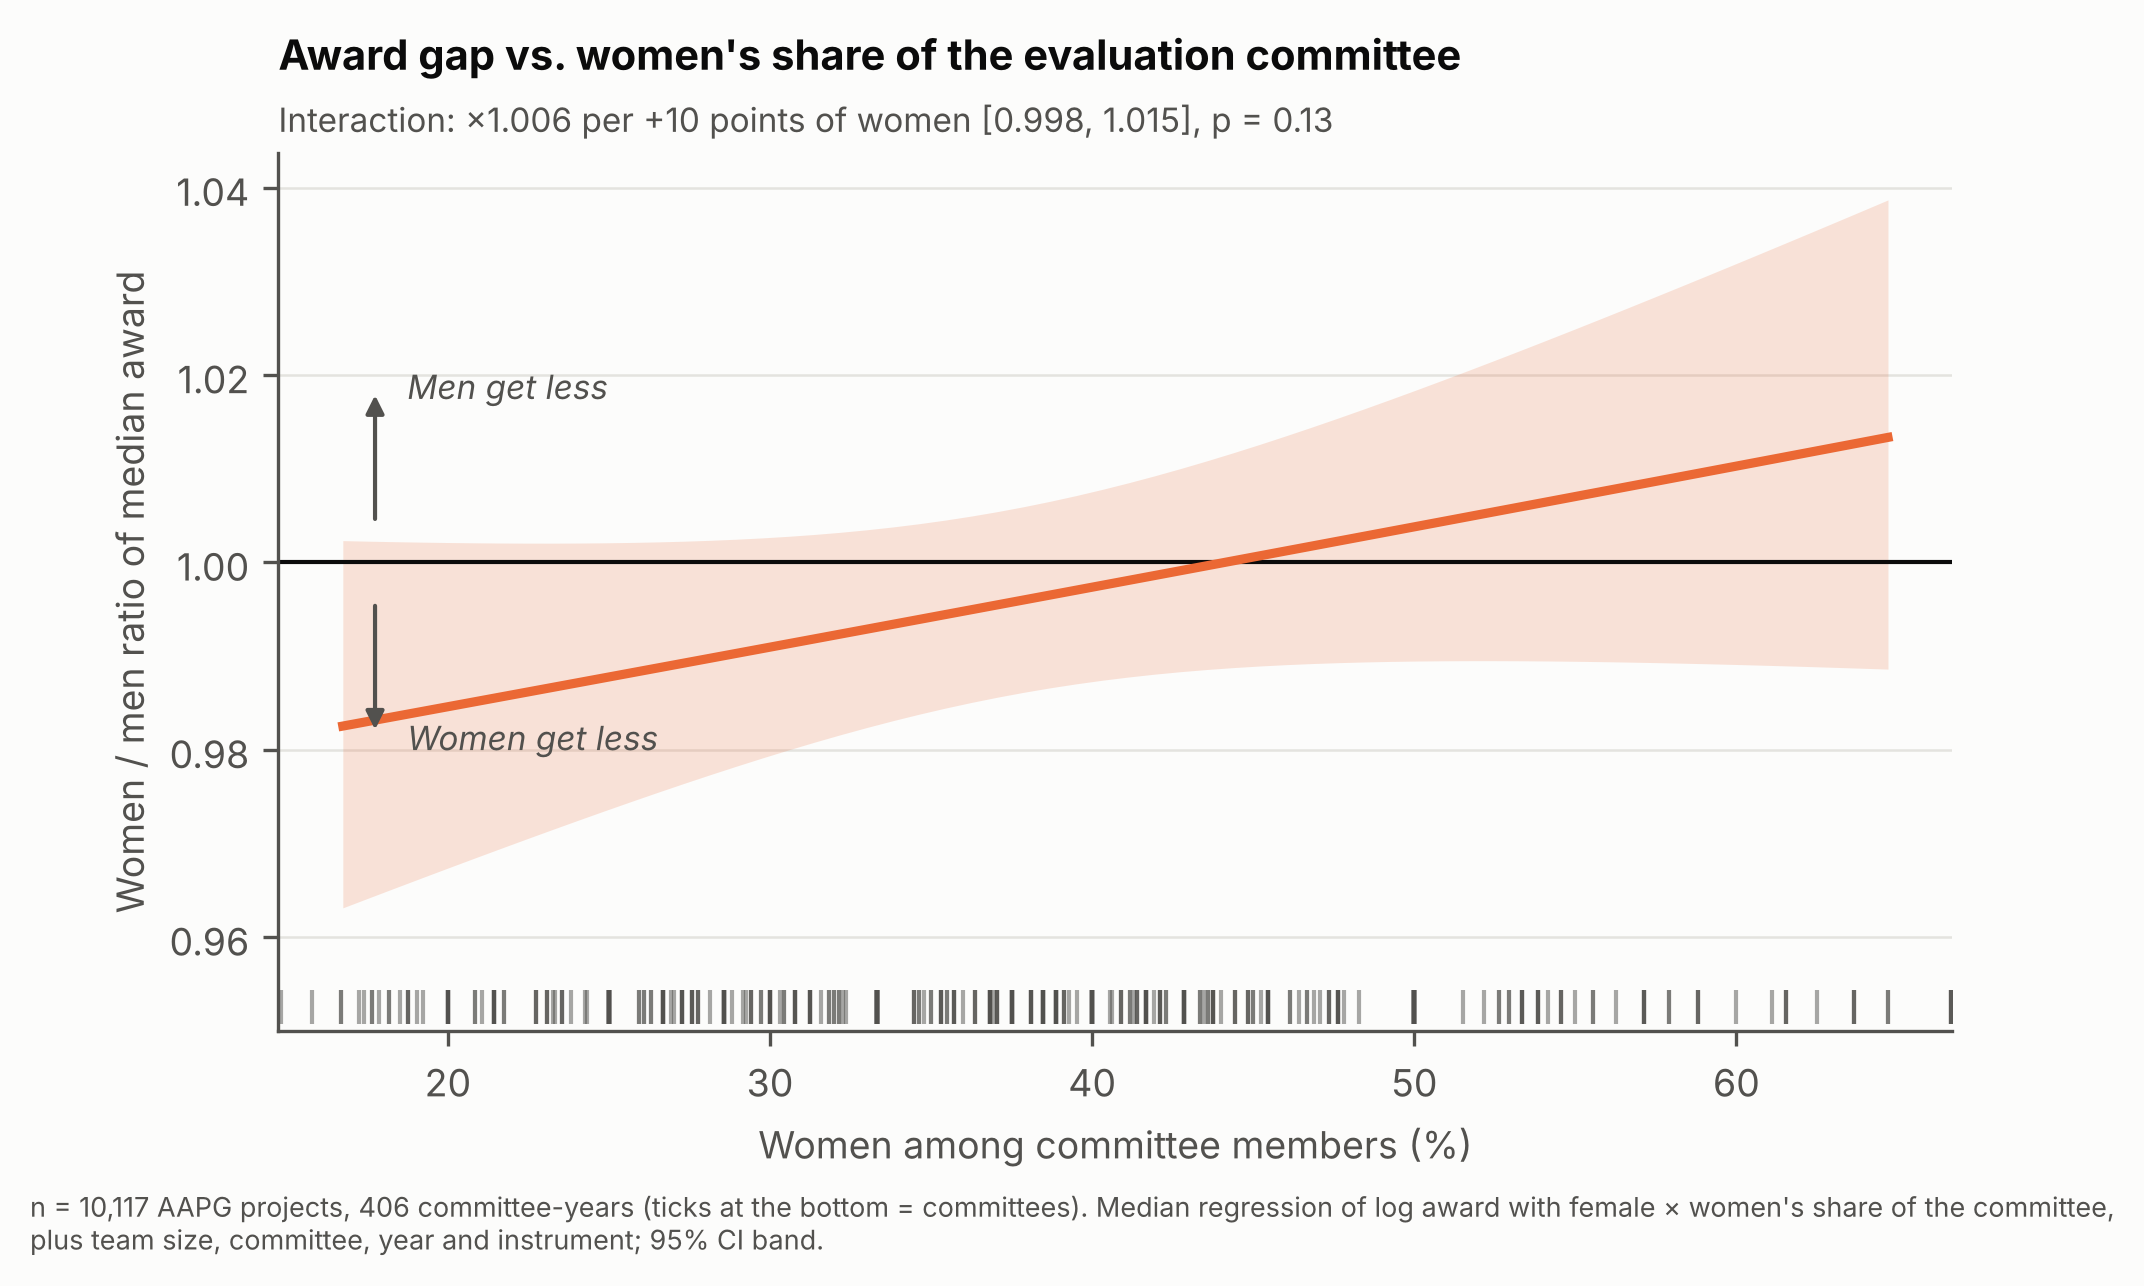

The table this chart was drawn from, first rows:
jury_share_f, ratio, lo, hi
0.1674, 0.9825, 0.9631, 1.002
0.1755, 0.983, 0.9642, 1.002
0.1836, 0.9836, 0.9653, 1.002
0.1918, 0.9841, 0.9663, 1.002
0.1999, 0.9846, 0.9674, 1.002
0.208, 0.9851, 0.9684, 1.002
0.2162, 0.9856, 0.9694, 1.002
0.2243, 0.9861, 0.9705, 1.002
0.2324, 0.9867, 0.9715, 1.002
0.2406, 0.9872, 0.9725, 1.002
0.2487, 0.9877, 0.9735, 1.002
0.2568, 0.9882, 0.9745, 1.002
0.2649, 0.9887, 0.9754, 1.002
0.2731, 0.9892, 0.9764, 1.002
0.2812, 0.9898, 0.9773, 1.002
0.2893, 0.9903, 0.9782, 1.002
0.2975, 0.9908, 0.9791, 1.003
0.3056, 0.9913, 0.98, 1.003
0.3137, 0.9918, 0.9808, 1.003
0.3219, 0.9923, 0.9816, 1.003
0.33, 0.9929, 0.9824, 1.003
0.3381, 0.9934, 0.9831, 1.004
0.3462, 0.9939, 0.9838, 1.004
0.3544, 0.9944, 0.9844, 1.005
0.3625, 0.9949, 0.9851, 1.005
0.3706, 0.9955, 0.9856, 1.005
0.3788, 0.996, 0.9861, 1.006
0.3869, 0.9965, 0.9866, 1.007
0.395, 0.997, 0.987, 1.007
0.4032, 0.9976, 0.9874, 1.008
0.4113, 0.9981, 0.9878, 1.008
0.4194, 0.9986, 0.9881, 1.009
0.4275, 0.9991, 0.9883, 1.01
0.4357, 0.9996, 0.9886, 1.011
0.4438, 1, 0.9888, 1.012
0.4519, 1.001, 0.9889, 1.013
0.4601, 1.001, 0.9891, 1.013
0.4682, 1.002, 0.9892, 1.014
0.4763, 1.002, 0.9893, 1.015
0.4845, 1.003, 0.9894, 1.016
0.4926, 1.003, 0.9894, 1.017
0.5007, 1.004, 0.9895, 1.018
0.5088, 1.004, 0.9895, 1.019
0.517, 1.005, 0.9895, 1.021
0.5251, 1.005, 0.9895, 1.022
0.5332, 1.006, 0.9895, 1.023
0.5414, 1.006, 0.9895, 1.024
0.5495, 1.007, 0.9894, 1.025
0.5576, 1.008, 0.9894, 1.026
0.5658, 1.008, 0.9894, 1.027
0.5739, 1.009, 0.9893, 1.028
0.582, 1.009, 0.9893, 1.029
0.5901, 1.01, 0.9892, 1.031
0.5983, 1.01, 0.9891, 1.032
0.6064, 1.011, 0.989, 1.033
0.6145, 1.011, 0.989, 1.034
0.6227, 1.012, 0.9889, 1.035
0.6308, 1.012, 0.9888, 1.036
0.6389, 1.013, 0.9887, 1.038
0.6471, 1.013, 0.9886, 1.039
